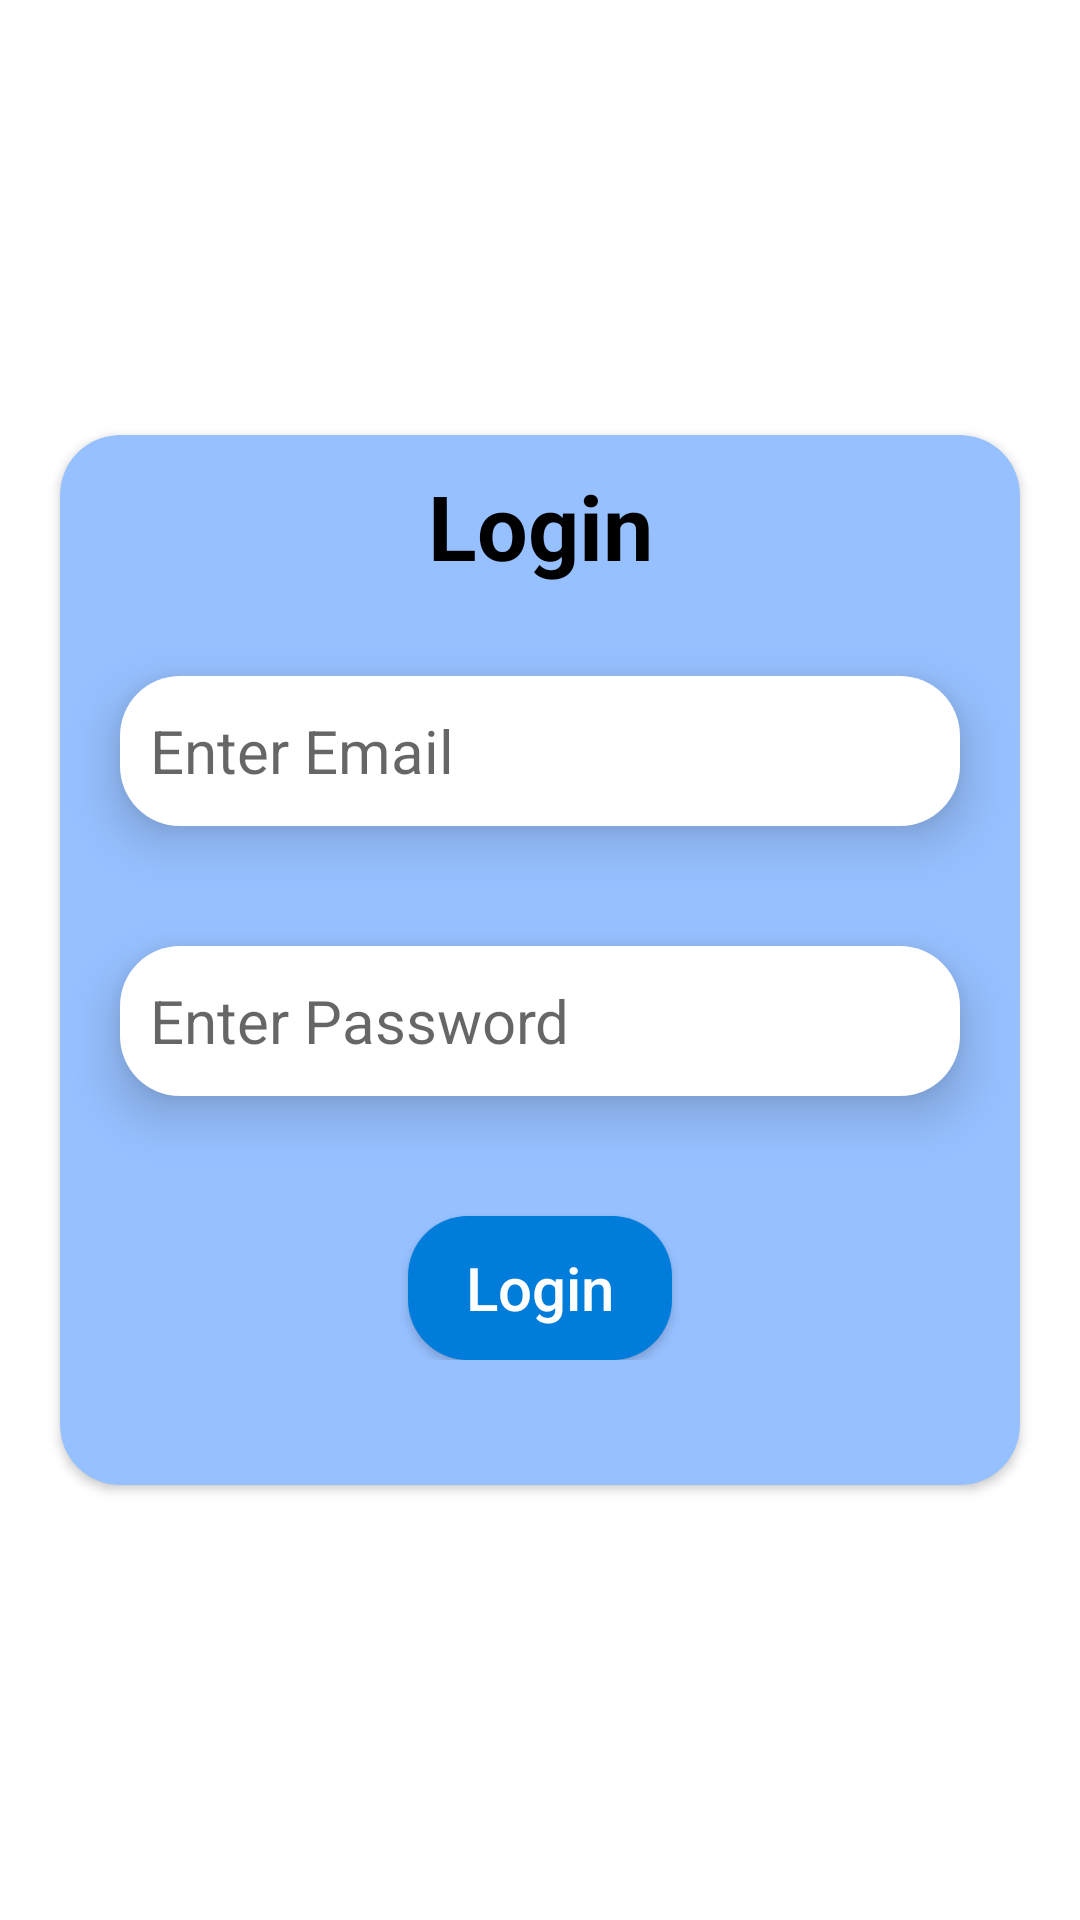

Layout XML and referenced resources for this Android screen:
<!-- AndroidManifest.xml: application theme Theme.GroceryAppPlus -->
<!-- res/layout/fragment_login.xml -->
<?xml version="1.0" encoding="utf-8"?>
<androidx.constraintlayout.widget.ConstraintLayout xmlns:android="http://schemas.android.com/apk/res/android"
    xmlns:tools="http://schemas.android.com/tools"
    android:layout_width="match_parent"
    android:layout_height="wrap_content"
    xmlns:app="http://schemas.android.com/apk/res-auto"
    tools:context=".view.fragment.LoginFragment">


    <androidx.cardview.widget.CardView
        android:layout_width="match_parent"
        android:layout_height="@dimen/_350dp"
        android:layout_margin="@dimen/_20dp"
        app:cardBackgroundColor="@color/light_blue_background"
        app:cardCornerRadius="@dimen/_20dp"
        android:focusable="true"
        app:layout_constraintBottom_toBottomOf="parent"
        app:layout_constraintTop_toTopOf="parent">

        <LinearLayout
            android:layout_width="match_parent"
            android:layout_height="wrap_content"
            android:orientation="vertical">

            <TextView
                android:layout_width="match_parent"
                android:layout_height="wrap_content"
                android:layout_margin="@dimen/_10dp"
                android:fontFamily="sans-serif"
                android:gravity="center_horizontal"
                android:text="@string/login_text"
                android:textColor="@color/black"
                android:textSize="@dimen/_30sp"
                android:textStyle="bold" />


            <androidx.appcompat.widget.AppCompatEditText
                android:id="@+id/edtEmailLogin"
                android:layout_width="match_parent"
                android:layout_height="@dimen/_50dp"
                android:layout_margin="@dimen/_20dp"
                android:background="@drawable/entry_field_background"
                android:elevation="@dimen/_10dp"
                android:gravity="center_vertical"
                android:hint="@string/email_hint"
                android:inputType="textEmailAddress"
                android:padding="@dimen/_10dp"
                android:textColor="@color/white"
                android:textSize="@dimen/_20sp" />


            <androidx.appcompat.widget.AppCompatEditText
                android:id="@+id/edtPasswordLogin"
                android:layout_width="match_parent"
                android:layout_height="@dimen/_50dp"
                android:layout_margin="@dimen/_20dp"
                android:background="@drawable/entry_field_background"
                android:elevation="@dimen/_10dp"
                android:gravity="center_vertical"
                android:hint="@string/password_hint"
                android:inputType="textPassword"
                android:padding="@dimen/_10dp"
                android:textColor="@color/white"
                android:textSize="@dimen/_20sp" />

            <androidx.appcompat.widget.AppCompatButton
                android:id="@+id/btnLoginFrag"
                android:layout_width="wrap_content"
                android:layout_height="wrap_content"
                android:layout_gravity="center"
                android:clickable="true"
                android:focusable="true"
                android:layout_marginTop="@dimen/_20dp"
                android:background="@drawable/button_background"
                android:elevation="@dimen/_20dp"
                android:paddingStart="@dimen/_10dp"
                android:paddingEnd="@dimen/_10dp"
                android:textColor="@color/white"
                android:text="@string/login_text"
                android:textAllCaps="false"
                android:textSize="@dimen/_20sp" />


        </LinearLayout>

    </androidx.cardview.widget.CardView>

    <ProgressBar
        android:id="@+id/progressBar"
        style="?android:attr/progressBarStyleLarge"
        android:layout_width="wrap_content"
        android:layout_height="wrap_content"
        android:layout_marginBottom="@dimen/_20dp"
        android:max="3"
        android:progress="100"
        android:elevation="@dimen/_40dp"
        android:visibility="gone"
        android:indeterminateTint="@color/load_bar_color"
        app:layout_constraintBottom_toBottomOf="parent"
        app:layout_constraintLeft_toLeftOf="parent"
        app:layout_constraintTop_toTopOf="parent"
        app:layout_constraintRight_toRightOf="parent"
        tools:visibility="visible" />

</androidx.constraintlayout.widget.ConstraintLayout>
<!-- resources referenced by this layout -->
<resources>
  <color name="black">#FF000000</color>
  <color name="light_blue_background">#96C0FF</color>
  <color name="load_bar_color">#000000</color>
  <color name="white">#FFFFFFFF</color>
  <dimen name="_10dp">10dp</dimen>
  <dimen name="_20dp">20dp</dimen>
  <dimen name="_20sp">20sp</dimen>
  <dimen name="_30sp">30sp</dimen>
  <dimen name="_350dp">350dp</dimen>
  <dimen name="_40dp">40dp</dimen>
  <dimen name="_50dp">50dp</dimen>
  <!-- drawable button_background (drawable) -->
  <?xml version="1.0" encoding="utf-8"?>
  <selector xmlns:android="http://schemas.android.com/apk/res/android">
      <item android:state_pressed="false">
          <shape android:shape="rectangle">
              <solid android:color="@color/entry_field_not_focused"/>
              <corners android:radius="@dimen/_20dp"/>
          </shape>
      </item>
      <item android:state_pressed="true">
          <shape android:shape="rectangle">
              <solid android:color="@color/entry_field_focused"/>
              <corners android:radius="@dimen/_20dp"/>
          </shape>
      </item>
  
  </selector>
  <!-- drawable entry_field_background (drawable) -->
  <?xml version="1.0" encoding="utf-8"?>
  <selector xmlns:android="http://schemas.android.com/apk/res/android">
      <item android:state_focused="false">
          <shape android:shape="rectangle">
              <solid android:color="@color/white" />
              <corners android:radius="@dimen/_20dp" />
          </shape>
      </item>
      <item android:state_focused="true">
          <shape android:shape="rectangle">
              <solid android:color="@color/white" />
              <stroke android:width="@dimen/_2dp" android:color="@color/outline" />
              <corners android:radius="@dimen/_20dp" />
          </shape>
      </item>
  
  </selector>
  <string name="email_hint">Enter Email</string>
  <string name="login_text">Login</string>
  <string name="password_hint">Enter Password</string>
  <style name="Theme.GroceryAppPlus" parent="Theme.MaterialComponents.DayNight.NoActionBar">
          
          <item name="colorPrimary">@color/purple_500</item>
          <item name="colorPrimaryVariant">@color/purple_700</item>
          <item name="colorOnPrimary">@color/white</item>
          
          <item name="colorSecondary">@color/teal_200</item>
          <item name="colorSecondaryVariant">@color/teal_700</item>
          <item name="colorOnSecondary">@color/black</item>
          
          <item name="android:statusBarColor">?attr/colorPrimaryVariant</item>
          
      </style>
  <color name="entry_field_not_focused">#007CDA</color>
  <color name="entry_field_focused">#37A1FF</color>
  <dimen name="_2dp">2dp</dimen>
  <color name="outline">#00FFCC</color>
  <color name="purple_500">#FF6200EE</color>
  <color name="purple_700">#FF3700B3</color>
  <color name="teal_200">#FF03DAC5</color>
  <color name="teal_700">#FF018786</color>
</resources>
